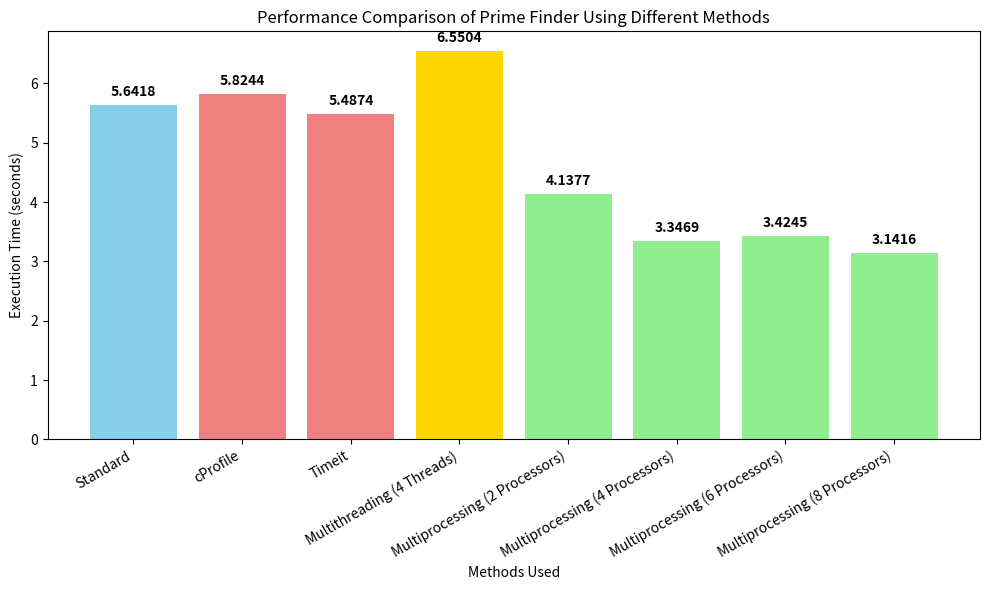

Write Python code to recreate this figure.
import matplotlib.pyplot as plt

# Data for the graph
methods = [
    'Standard', 
    'cProfile', 
    'Timeit', 
    'Multithreading (4 Threads)', 
    'Multiprocessing (2 Processors)', 
    'Multiprocessing (4 Processors)', 
    'Multiprocessing (6 Processors)', 
    'Multiprocessing (8 Processors)'
]

execution_times = [
    5.641796,  # Standard
    5.824426,  # cProfile
    5.487442,  # Timeit
    6.550390,  # Multithreading (4 Threads)
    4.137661,  # Multiprocessing (2 Processors)
    3.346900,  # Multiprocessing (4 Processors)
    3.424486,  # Multiprocessing (6 Processors)
    3.141621   # Multiprocessing (8 Processors)
]

# Colors for each method
colors = [
    'skyblue',     # Standard (single color)
    'lightcoral',  # cProfile
    'lightcoral',  # Timeit
    'gold',        # Multithreading
    'lightgreen',  # Multiprocessing (2 Processors)
    'lightgreen',  # Multiprocessing (4 Processors)
    'lightgreen',  # Multiprocessing (6 Processors)
    'lightgreen'   # Multiprocessing (8 Processors)
]

# Create the bar chart
plt.figure(figsize=(10, 6))
bars = plt.bar(methods, execution_times, color=colors)

# Add labels and title
plt.xlabel('Methods Used')
plt.ylabel('Execution Time (seconds)')
plt.title('Performance Comparison of Prime Finder Using Different Methods')

# Rotate x-axis labels for better readability
plt.xticks(rotation=30, ha='right')

# Display the execution time above each bar
for bar, time in zip(bars, execution_times):
    height = bar.get_height()
    plt.text(bar.get_x() + bar.get_width() / 2, height + 0.1, f'{time:.4f}', ha='center', va='bottom', fontsize=10, fontweight='bold')

# Show the graph
plt.tight_layout()  # Adjust layout to prevent label cutoff
plt.show()
